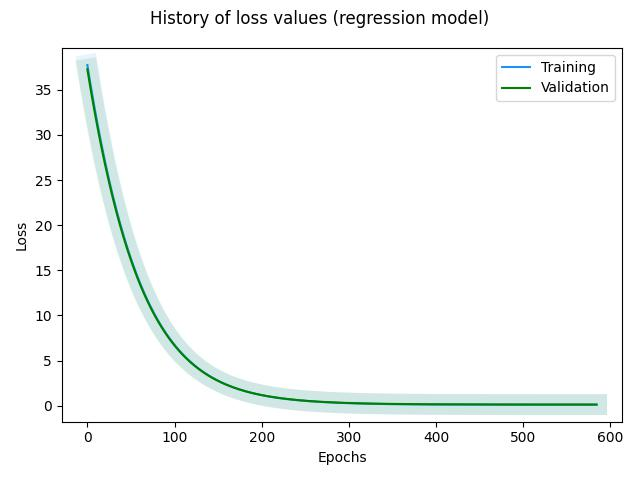

The table this chart was drawn from, first rows:
, loss, rmse, mse, mae, val_loss, val_rmse, val_mse, val_mae, _timestamp, _runtime
0, 37.75, 0.4877, 0.2379, 0.3868, 37.27, 0.3199, 0.1024, 0.2484, 1724399257, 7
1, 37.13, 0.4243, 0.1801, 0.3361, 36.67, 0.2832, 0.08021, 0.2189, 1724399258, 8
2, 36.53, 0.3916, 0.1534, 0.3093, 36.08, 0.2599, 0.06754, 0.2004, 1724399258, 8
3, 35.95, 0.3705, 0.1373, 0.2931, 35.51, 0.2448, 0.05993, 0.187, 1724399258, 8
4, 35.38, 0.3588, 0.1287, 0.2826, 34.94, 0.231, 0.05336, 0.1769, 1724399259, 9
5, 34.8, 0.3301, 0.1089, 0.2602, 34.38, 0.2202, 0.0485, 0.1689, 1724399259, 9
6, 34.25, 0.3242, 0.1051, 0.2562, 33.82, 0.2146, 0.04605, 0.1628, 1724399259, 9
7, 33.69, 0.3138, 0.09847, 0.2467, 33.28, 0.204, 0.0416, 0.1568, 1724399260, 10
8, 33.15, 0.302, 0.09123, 0.2374, 32.74, 0.1999, 0.03997, 0.1516, 1724399260, 10
9, 32.6, 0.2878, 0.08282, 0.2257, 32.21, 0.1951, 0.03807, 0.148, 1724399260, 10
10, 32.08, 0.2851, 0.0813, 0.2253, 31.69, 0.1929, 0.0372, 0.1453, 1724399261, 11
11, 31.55, 0.2745, 0.07532, 0.2166, 31.17, 0.1874, 0.03511, 0.1426, 1724399261, 11
12, 31.03, 0.2602, 0.0677, 0.2056, 30.66, 0.1863, 0.03471, 0.1394, 1724399261, 11
13, 30.53, 0.2564, 0.06573, 0.2019, 30.16, 0.1825, 0.03332, 0.1375, 1724399262, 12
14, 30.02, 0.2485, 0.06176, 0.1948, 29.67, 0.1801, 0.03243, 0.1352, 1724399262, 12
15, 29.53, 0.2399, 0.05755, 0.1882, 29.18, 0.1782, 0.03175, 0.1329, 1724399263, 13
16, 29.05, 0.2374, 0.05636, 0.1858, 28.7, 0.1761, 0.03101, 0.1309, 1724399263, 13
17, 28.57, 0.2346, 0.05505, 0.1848, 28.23, 0.1734, 0.03007, 0.1294, 1724399263, 13
18, 28.09, 0.2256, 0.05088, 0.1779, 27.77, 0.1727, 0.02983, 0.1275, 1724399264, 14
19, 27.63, 0.2242, 0.05026, 0.1754, 27.31, 0.1716, 0.02945, 0.1264, 1724399264, 14
20, 27.17, 0.2187, 0.04781, 0.1703, 26.86, 0.1718, 0.02953, 0.1253, 1724399264, 14
21, 26.72, 0.2157, 0.04652, 0.168, 26.42, 0.1689, 0.02854, 0.1269, 1724399265, 15
22, 26.28, 0.2126, 0.04519, 0.1662, 25.98, 0.1715, 0.02941, 0.1233, 1724399265, 15
23, 25.84, 0.2112, 0.04462, 0.1639, 25.54, 0.1677, 0.02812, 0.1227, 1724399265, 15
24, 25.41, 0.2058, 0.04235, 0.1605, 25.12, 0.1674, 0.02802, 0.1214, 1724399266, 16
25, 24.99, 0.2056, 0.04226, 0.1588, 24.7, 0.1683, 0.02833, 0.1208, 1724399266, 16
26, 24.57, 0.1981, 0.03924, 0.1535, 24.29, 0.1653, 0.02732, 0.1208, 1724399267, 17
27, 24.16, 0.1967, 0.0387, 0.1502, 23.88, 0.169, 0.02855, 0.1197, 1724399267, 17
28, 23.75, 0.1948, 0.03794, 0.1482, 23.49, 0.164, 0.02691, 0.1201, 1724399267, 17
29, 23.35, 0.186, 0.03461, 0.1421, 23.09, 0.1659, 0.02753, 0.1188, 1724399268, 18
30, 22.96, 0.1897, 0.036, 0.1447, 22.7, 0.1653, 0.02732, 0.1188, 1724399268, 18
31, 22.58, 0.1883, 0.03546, 0.1438, 22.32, 0.1639, 0.02687, 0.1191, 1724399268, 18
32, 22.19, 0.1846, 0.03406, 0.1399, 21.95, 0.1647, 0.02713, 0.1179, 1724399269, 19
33, 21.82, 0.181, 0.03276, 0.1362, 21.58, 0.1647, 0.02712, 0.1176, 1724399269, 19
34, 21.45, 0.1825, 0.03332, 0.1374, 21.21, 0.1633, 0.02667, 0.1173, 1724399269, 19
35, 21.09, 0.1796, 0.03226, 0.1343, 20.86, 0.1627, 0.02648, 0.1173, 1724399270, 20
36, 20.73, 0.1762, 0.03103, 0.1339, 20.5, 0.1642, 0.02698, 0.1162, 1724399270, 20
37, 20.38, 0.1784, 0.03184, 0.1339, 20.16, 0.1636, 0.02676, 0.1157, 1724399271, 21
38, 20.03, 0.1742, 0.03036, 0.1311, 19.81, 0.1617, 0.02615, 0.1159, 1724399271, 21
39, 19.7, 0.1769, 0.03129, 0.1325, 19.48, 0.1635, 0.02672, 0.1149, 1724399271, 21
40, 19.36, 0.1742, 0.03034, 0.129, 19.15, 0.1614, 0.02604, 0.115, 1724399272, 22
41, 19.03, 0.1716, 0.02946, 0.1275, 18.82, 0.1622, 0.02632, 0.1143, 1724399272, 22
42, 18.71, 0.1736, 0.03015, 0.1284, 18.5, 0.1616, 0.02611, 0.1143, 1724399272, 22
43, 18.39, 0.1735, 0.03012, 0.1282, 18.19, 0.1615, 0.02608, 0.1142, 1724399273, 23
44, 18.07, 0.1731, 0.02995, 0.1263, 17.87, 0.1619, 0.02622, 0.1137, 1724399273, 23
45, 17.76, 0.1705, 0.02906, 0.1252, 17.57, 0.1617, 0.02615, 0.1136, 1724399273, 23
46, 17.46, 0.1693, 0.02865, 0.124, 17.27, 0.162, 0.02626, 0.1135, 1724399274, 24
47, 17.16, 0.1687, 0.02846, 0.1228, 16.97, 0.1624, 0.02637, 0.1133, 1724399274, 24
48, 16.86, 0.1677, 0.02811, 0.1212, 16.68, 0.1607, 0.02583, 0.1143, 1724399275, 25
49, 16.58, 0.168, 0.02823, 0.1228, 16.4, 0.1631, 0.02659, 0.1133, 1724399275, 25
50, 16.29, 0.1706, 0.02909, 0.1235, 16.12, 0.1617, 0.02616, 0.1134, 1724399275, 25
51, 16.01, 0.1654, 0.02735, 0.1207, 15.84, 0.1616, 0.0261, 0.1134, 1724399276, 26
52, 15.74, 0.1686, 0.02842, 0.122, 15.57, 0.1627, 0.02648, 0.113, 1724399276, 26
53, 15.47, 0.1667, 0.02779, 0.1212, 15.3, 0.1611, 0.02596, 0.1135, 1724399276, 26
54, 15.2, 0.1656, 0.02744, 0.12, 15.03, 0.1627, 0.02646, 0.1126, 1724399277, 27
55, 14.94, 0.1669, 0.02787, 0.1188, 14.77, 0.162, 0.02623, 0.1126, 1724399277, 27
56, 14.68, 0.1645, 0.02705, 0.1186, 14.52, 0.1606, 0.02581, 0.1131, 1724399278, 28
57, 14.42, 0.1643, 0.02698, 0.1179, 14.27, 0.1617, 0.02616, 0.1125, 1724399278, 28
58, 14.18, 0.1662, 0.02763, 0.1181, 14.02, 0.1625, 0.0264, 0.1123, 1724399278, 28
59, 13.93, 0.1644, 0.02703, 0.1176, 13.78, 0.1616, 0.0261, 0.1125, 1724399279, 29
... 525 more rows
